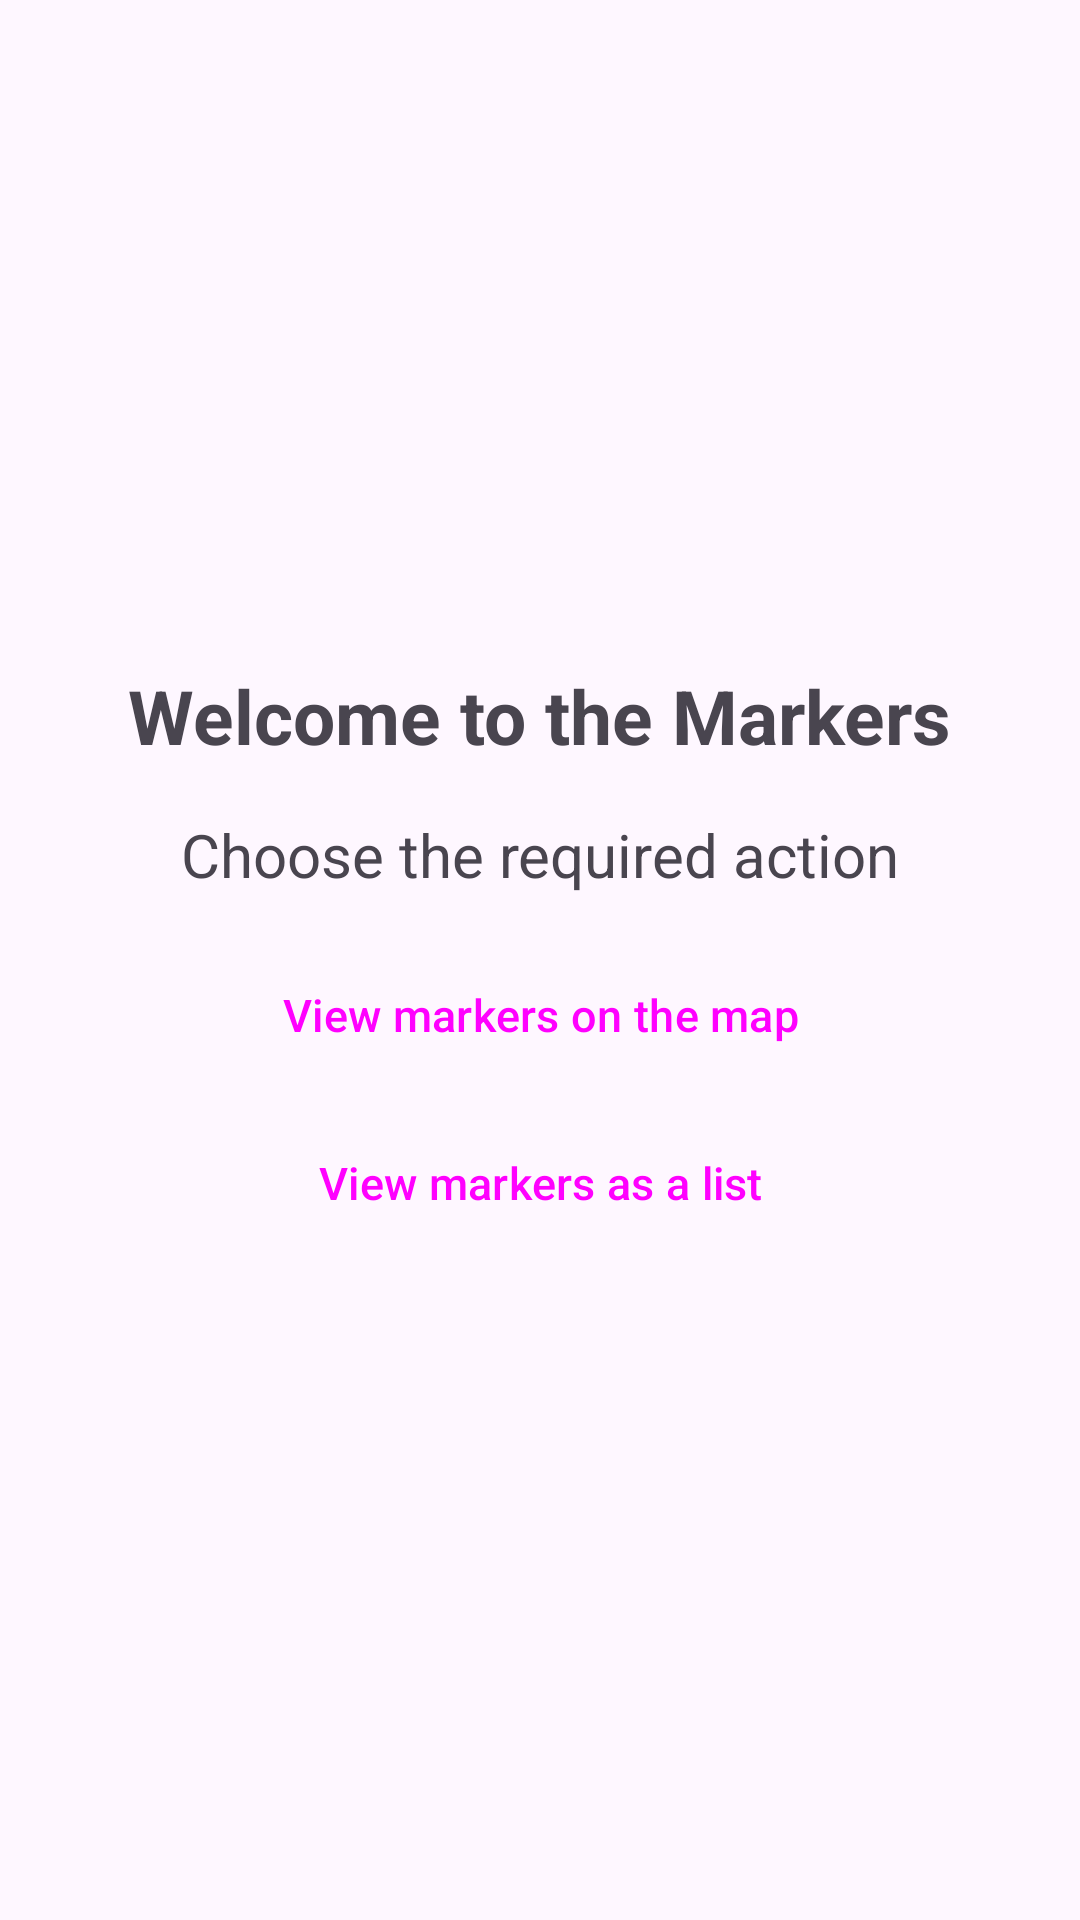

Layout XML and referenced resources for this Android screen:
<!-- AndroidManifest.xml: application theme Theme.Markers -->
<!-- res/layout/fragment_welcome.xml -->
<?xml version="1.0" encoding="utf-8"?>
<LinearLayout xmlns:android="http://schemas.android.com/apk/res/android"
    xmlns:app="http://schemas.android.com/apk/res-auto"
    xmlns:tools="http://schemas.android.com/tools"
    android:layout_width="match_parent"
    android:layout_height="match_parent"
    android:gravity="center"
    android:orientation="vertical"
    tools:context=".fragments.WelcomeFragment">

    <TextView
        android:id="@+id/welcomeText"
        android:layout_width="wrap_content"
        android:layout_height="wrap_content"
        android:layout_gravity="center"
        android:layout_marginBottom="@dimen/second_dp"
        android:text="@string/welcome_markers"
        android:textSize="@dimen/twenty_five_sp" />

    <TextView
        android:id="@+id/chooseActionText"
        android:layout_width="wrap_content"
        android:layout_height="wrap_content"
        android:layout_marginBottom="@dimen/second_dp"
        android:text="@string/choose_action"
        android:textSize="@dimen/twenty_sp" />

    <Button
        android:id="@+id/mapsButton"
        style="@style/Widget.Material3.Button"
        android:layout_width="wrap_content"
        android:layout_height="wrap_content"
        android:layout_marginBottom="@dimen/first_dp"
        android:text="@string/markers_on_map"
        android:textSize="@dimen/fifteen_sp" />

    <Button
        android:id="@+id/listButton"
        style="@style/Widget.Material3.Button.OutlinedButton"
        android:layout_width="wrap_content"
        android:layout_height="wrap_content"
        android:text="@string/markers_as_list"
        android:textSize="@dimen/fifteen_sp"
        app:strokeColor="@color/design_default_color_primary" />

</LinearLayout>
<!-- resources referenced by this layout -->
<resources>
  <dimen name="fifteen_sp">15sp</dimen>
  <dimen name="first_dp">8dp</dimen>
  <dimen name="second_dp">16dp</dimen>
  <dimen name="twenty_five_sp">25sp</dimen>
  <dimen name="twenty_sp">20sp</dimen>
  <string name="choose_action">Choose the required action</string>
  <string name="markers_as_list">View markers as a list</string>
  <string name="markers_on_map">View markers on the map</string>
  <string name="welcome_markers"><b>Welcome to the Markers</b></string>
  <style name="Theme.Markers" parent="Theme.Material3.DayNight">
      </style>
</resources>
